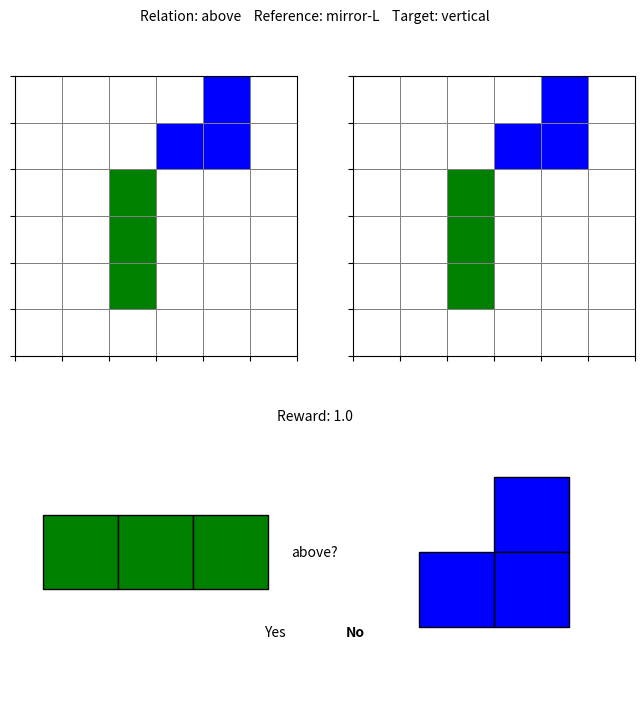

Source code (Python):
import numpy as np
import matplotlib.pyplot as plt
from matplotlib import colors
from matplotlib.patches import Rectangle
from datetime import timedelta

class SimulationVisualizer:
    def __init__(self):
        # 1) One figure, 2×2 layout:
        #    [ input_grid | work_grid ]
        #    [   target   |  reference ]
        self.fig, ((self.ax_in,    self.ax_work),
                  (self.ax_tgt,   self.ax_ref)) = plt.subplots(2, 2, figsize=(8,8))

        # 2) Colormap for 0=empty,1=half-T,2=mirror-L,3=vertical,4=horizontal
        self.cmap = colors.ListedColormap(
            ['white','red','blue','green','orange']
        )
        self.norm = colors.BoundaryNorm([0,1,2,3,4,5], self.cmap.N)

        # 3) Configure top‐row (trial) axes
        for ax in (self.ax_in, self.ax_work):
            ax.set_xlim(0,6); ax.set_ylim(6,0)
            ax.set_xticks(np.arange(7)); ax.set_yticks(np.arange(7))
            ax.set_xticklabels([]); ax.set_yticklabels([])
            ax.grid(False)
        empty = np.zeros((6,6), int)
        self.inmesh  = self.ax_in .pcolormesh(
            empty, cmap=self.cmap, norm=self.norm,
            edgecolors='gray', linewidth=0.5, antialiased=False
        )
        self.workmesh = self.ax_work.pcolormesh(
            empty, cmap=self.cmap, norm=self.norm,
            edgecolors='gray', linewidth=0.5, antialiased=False
        )

        # 4) Configure bottom‐row (response) axes, hide box lines
        for ax in (self.ax_tgt, self.ax_ref):
            ax.set_xlim(0, 3)
            ax.set_ylim(3, 0)
            ax.set_xticks([])            # no tick marks
            ax.set_yticks([])
            ax.set_xticklabels([])       # no tick labels
            ax.set_yticklabels([])
            for spine in ax.spines.values():
                spine.set_visible(False) # hide box lines
            ax.set_visible(False)        # stay hidden until response


        # 5) Status + reward text (in figure coords)
        self.status_text = self.fig.text(0.5, 0.95, "", ha='center')
        self.reward_text = self.fig.text(0.5, 0.45, "", ha='center')  # lowered

        # 6) Response question + choices (hidden initially)
        self.question_text = self.fig.text(
            0.5, 0.28, "", ha='center', visible=False
        )
        self.yes_text = self.fig.text(
            0.45, 0.18, "Yes", ha='center', visible=False
        )
        self.no_text  = self.fig.text(
            0.55, 0.18, "No",  ha='center', visible=False
        )

        # 7) Brick‐shape definitions
        self.brick_coords = {
            1: [(0,0),(0,1),(1,0)],  # half-T
            2: [(0,1),(1,1),(1,0)],  # mirror-L
            3: [(0,0),(0,1),(0,2)],  # horizontal
            4: [(0,1),(1,1),(2,1)],  # vertical
        }

        self.time_text = self.fig.text(
            0.98, 0.98,            # near top-right corner in figure coords
            "",                    # initially blank
            ha='right', va='top',
            fontsize='small'
        )

    def update_time(self, elapsed: timedelta):
        """
        elapsed: total simulation time so far
        Displays in s (>=1 s) or ms (<1 s).
        """
        secs = elapsed.total_seconds()
        if secs >= 1.0:
            text = f"{secs:.2f} s"
        else:
            text = f"{secs * 1000:.0f} ms"

        self.time_text.set_text(text)
        self.fig.canvas.draw()
        # no auto-pause; time updates are instantaneous

    def start_trial(self, lag=0.5):
        """Show empty trial screen, with optional lag."""
        empty = np.zeros((6,6), int)
        self.inmesh .set_array(empty.ravel())
        self.workmesh.set_array(empty.ravel())
        self.status_text.set_text("Relation:    Reference:    Target:")
        self.reward_text.set_text("Reward:")
        # show trial axes, hide response
        self.ax_in .set_visible(True)
        self.ax_work.set_visible(True)
        self.ax_tgt.set_visible(False)
        self.ax_ref.set_visible(False)
        self.question_text.set_visible(False)
        self.yes_text.set_visible(False)
        self.no_text.set_visible(False)
        self.fig.canvas.draw(); plt.pause(lag)

    def update_input(self, grid6x6, lag=0.5):
        """Update the left-hand input grid (6×6 int array)."""
        self.inmesh.set_array(grid6x6.ravel())
        self.fig.canvas.draw(); plt.pause(lag)

    def update_work(self, grid6x6, lag=0.5):
        """Update the right-hand working grid."""
        self.workmesh.set_array(grid6x6.ravel())
        self.fig.canvas.draw(); plt.pause(lag)

    def update_status(self, relation, reference, target, reward, lag=0.5):
        """Update top text and reward text below."""
        self.status_text.set_text(
            f"Relation: {relation}    Reference: {reference}    Target: {target}"
        )
        self.reward_text.set_text(f"Reward: {reward}")
        self.fig.canvas.draw(); plt.pause(lag)
        
    def _draw_brick(self, ax, shape_id, scale=0.8):
        ax.clear()
        # 3×3 data coords
        ax.set_xlim(0, 3)
        ax.set_ylim(3, 0)
        ax.set_xticks([]); ax.set_yticks([])

        # hide the box lines
        for spine in ax.spines.values():
            spine.set_visible(False)

        coords = self.brick_coords[shape_id]
        # figure out how many cells wide / tall this brick is
        w_cells = max(c for r,c in coords) + 1
        h_cells = max(r for r,c in coords) + 1

        # compute margins to center it in a 3×3 square
        margin_x = (3 - w_cells * scale) / 2
        margin_y = (3 - h_cells * scale) / 2

        for (r, c) in coords:
            x0 = margin_x + c * scale
            y0 = margin_y + r * scale
            rect = Rectangle(
                (x0, y0), scale, scale,
                facecolor=self.cmap(shape_id),
                edgecolor='black'
            )
            ax.add_patch(rect)

    def start_response(self, target_id, reference_id, relation, display_lag=0.5):
        """
        Reveal the response panel (bottom row) *without* hiding the trial grids,
        draw the bricks, and display “relation?”.
        """
        # draw the two bricks
        self._draw_brick(self.ax_tgt, target_id)
        self._draw_brick(self.ax_ref, reference_id)
        # reveal bottom axes
        self.ax_tgt.set_visible(True)
        self.ax_ref.set_visible(True)
        # show question, choices un-bolded
        self.question_text.set_text(f"{relation}?")
        self.question_text.set_visible(True)
        self.yes_text .set_visible(True); self.yes_text .set_fontweight('normal')
        self.no_text  .set_visible(True); self.no_text  .set_fontweight('normal')
        self.fig.canvas.draw(); plt.pause(display_lag)
    
    def choose_response(self, choice, choice_lag=0.5):
        """
        After the model “deliberates,” bold either Yes or No.
        """
        if choice.lower() == 'yes':
            self.yes_text.set_fontweight('bold')
        else:
            self.no_text.set_fontweight('bold')
        self.fig.canvas.draw(); plt.pause(choice_lag)


if __name__ == "__main__":
    # --- Example Usage ---
    viz = SimulationVisualizer()

        # ─── Trial 1 arrays ────────────────────────────────────────────────────────────
    # Input grid: half-T @ (1,1) and horizontal @ (3,3)
    inp1 = np.zeros((6,6), dtype=int)
    # half-T shape (1)
    inp1[1,1] = inp1[1,2] = inp1[2,1] = 1
    # horizontal shape (4)
    inp1[3,3] = inp1[3,4] = inp1[3,5] = 4

    # Working‐space after building just the half-T
    wrk1a = np.zeros_like(inp1)
    wrk1a[1,1] = wrk1a[1,2] = wrk1a[2,1] = 1

    # Working‐space after adding the horizontal
    wrk1b = wrk1a.copy()
    wrk1b[3,3] = wrk1b[3,4] = wrk1b[3,5] = 4


    # ─── Trial 2 arrays ────────────────────────────────────────────────────────────
    # Input grid: mirror-L @ (0,4) and vertical @ (2,2)
    inp2 = np.zeros((6,6), dtype=int)
    # mirror-L shape (2)
    for (r,c) in [(0,4),(1,4),(1,3)]:
        inp2[r,c] = 2
    # vertical shape (3)
    for (r,c) in [(2,2),(3,2),(4,2)]:
        inp2[r,c] = 3

    # Working‐space after building just the mirror-L
    wrk2a = np.zeros_like(inp2)
    for (r,c) in [(0,4),(1,4),(1,3)]:
        wrk2a[r,c] = 2

    # Working‐space after adding the vertical
    wrk2b = wrk2a.copy()
    for (r,c) in [(2,2),(3,2),(4,2)]:
        wrk2b[r,c] = 3

    # --- TRIAL 1 ---
    viz.start_trial(lag=1.0)
    viz.update_input(inp1, lag=1.0)
    viz.update_work(wrk1a, lag=1.0)
    viz.update_status('right','half-T','horizontal',0.3, lag=1.0)
    viz.update_work(wrk1b, lag=1.0)
    viz.update_status('right','half-T','horizontal',0.8, lag=1.0)

    # RESPONSE 1
    viz.start_response(4, 1, 'right', display_lag=1.0)
    viz.choose_response('yes', choice_lag=1.0)

    # --- TRIAL 2 ---
    viz.start_trial(lag=1.0)
    viz.update_input(inp2, lag=1.0)
    viz.update_work(wrk2a, lag=1.0)
    viz.update_status('above','mirror-L','vertical',0.2, lag=1.0)
    viz.update_work(wrk2b, lag=1.0)
    viz.update_status('above','mirror-L','vertical',1.0, lag=1.0)

    # RESPONSE 2
    viz.start_response(3, 2, 'above', display_lag=1.0)
    viz.choose_response('no', choice_lag=1.0)
